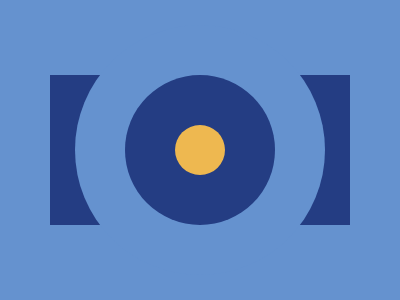

Here is a drawing made with CSS. Write the source that renders it.

<div></div>
<div class="big-circle"></div>
<div class="smaller-circle"></div>
<div class="smallest-circle"></div>
<style>
  body {
    position: fixed;
    background: #6592cf;
    margin: 0;
    width: 100%;
    height: 100%;
    display: flex;
    justify-content: center;
    align-items: center;
  }
  div {
    width: 300px;
    height: 150px;
    background: #243d83;
    position: absolute;
  }
  .big-circle {
    background: #6592cf;
    width: 250px;
    height: 250px;
    border-radius: 50%;
  }
  .smaller-circle {
    background: #243d83;
    width: 150px;
    height: 150px;
    border-radius: 50%;
  }
  .smallest-circle {
    background: #eeb850;
    width: 50px;
    height: 50px;
    border-radius: 50%;
  }
</style>
